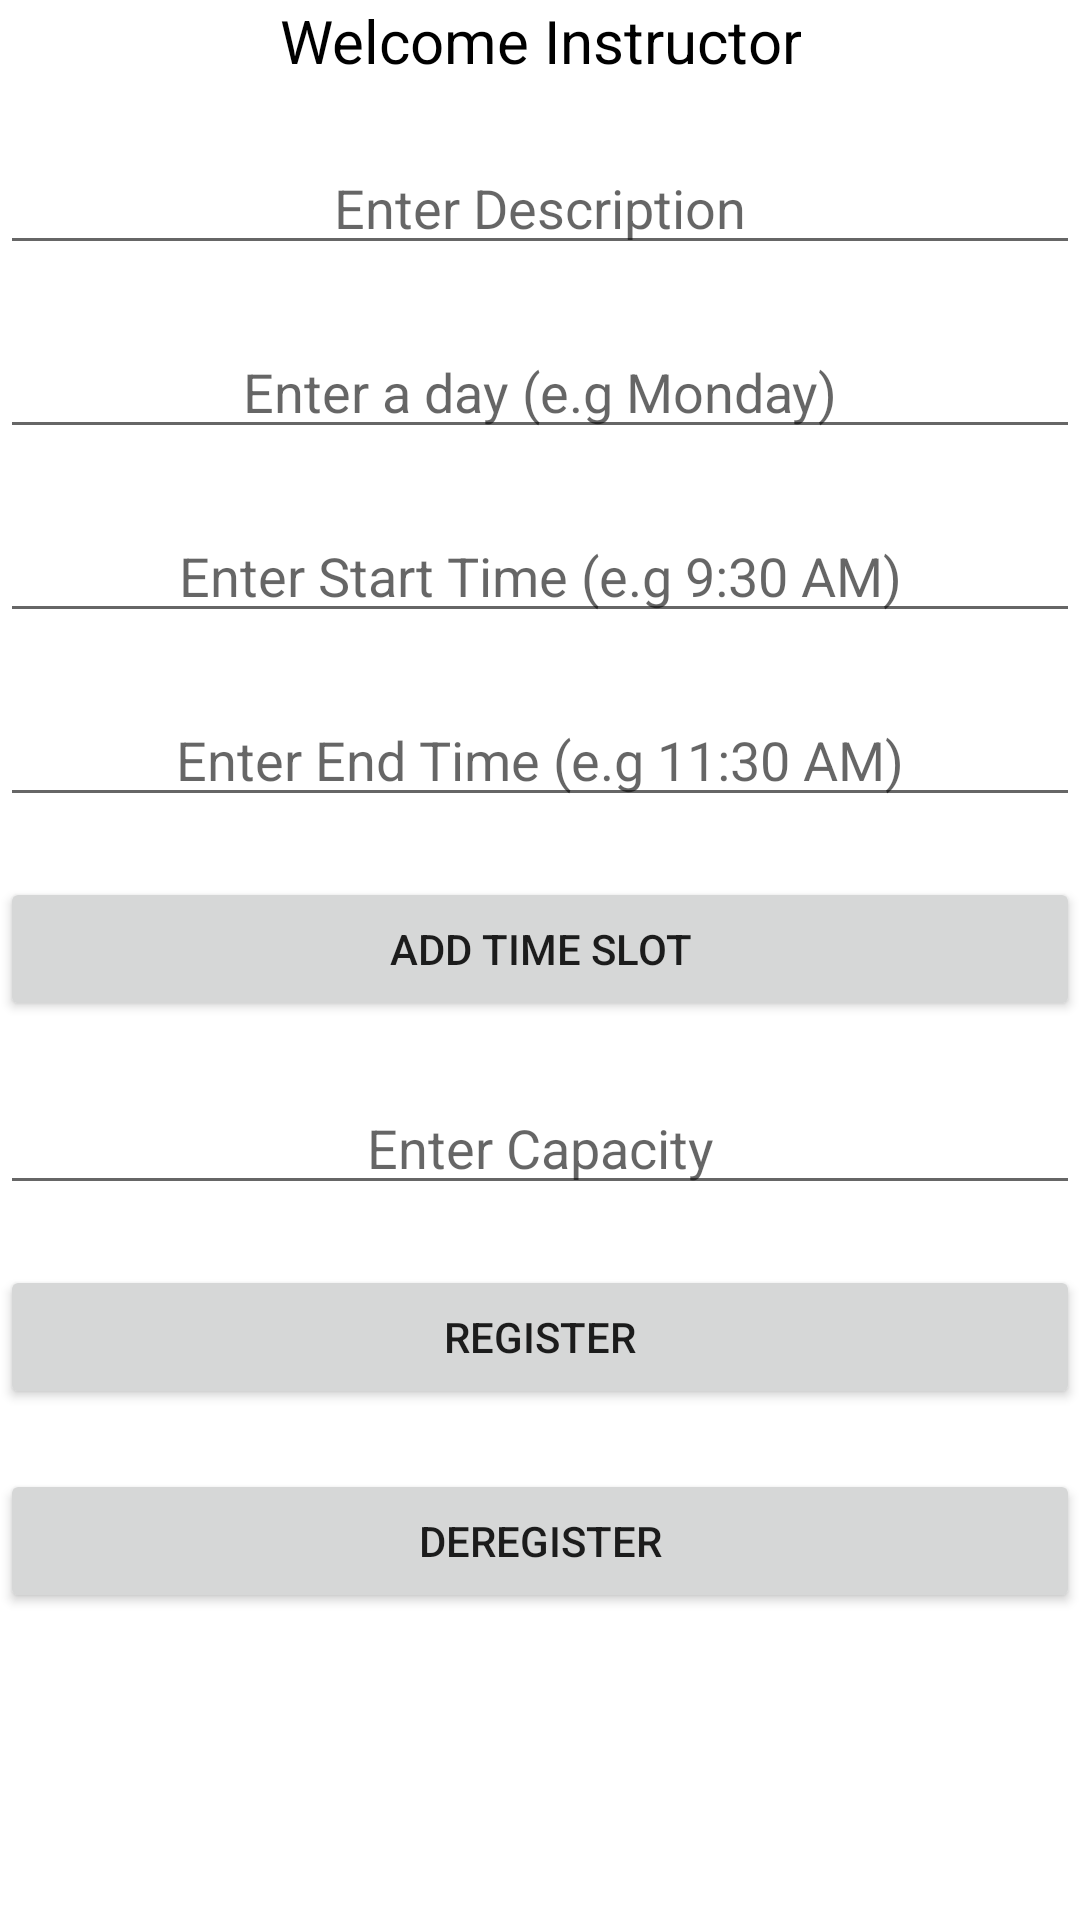

Android layout source for this screen:
<!-- AndroidManifest.xml: application theme Theme.Group19Project -->
<!-- res/layout/activity_update.xml -->
<?xml version="1.0" encoding="utf-8"?>
<RelativeLayout xmlns:android="http://schemas.android.com/apk/res/android"
    xmlns:tools="http://schemas.android.com/tools"
    android:id="@+id/activity_register"
    android:layout_width="match_parent"
    android:layout_height="match_parent"
    tools:context=".updated"
    >


    <TextView
        android:text="Welcome Instructor"
        android:gravity="center"
        android:textSize="20dp"
        android:textColor="#000"
        android:layout_width="wrap_content"
        android:layout_height="wrap_content"
        android:layout_alignParentTop="true"
        android:layout_centerHorizontal="true"
        android:id="@+id/textView" />

    <EditText
        android:layout_width="fill_parent"
        android:layout_height="wrap_content"
        android:inputType="textPersonName"
        android:hint="Enter Description"
        android:textColor="#000"
        android:ems="10"
        android:layout_below="@+id/textView"
        android:layout_centerHorizontal="true"
        android:layout_marginTop="20dp"
        android:id="@+id/editDescription"
        android:gravity="center"/>

    <EditText
        android:layout_width="fill_parent"
        android:layout_height="wrap_content"
        android:inputType="textPersonName"
        android:hint="Enter a day (e.g Monday)"
        android:textColor="#000"
        android:ems="10"
        android:layout_below="@+id/editDescription"
        android:layout_centerHorizontal="true"
        android:layout_marginTop="20dp"
        android:id="@+id/editDay"
        android:gravity="center"/>

    <EditText
        android:layout_width="fill_parent"
        android:layout_height="wrap_content"
        android:inputType="textPersonName"
        android:hint="Enter Start Time (e.g 9:30 AM)"
        android:textColor="#000"
        android:ems="10"
        android:layout_below="@+id/editDay"
        android:layout_centerHorizontal="true"
        android:layout_marginTop="20dp"
        android:id="@+id/editStartTime"
        android:gravity="center"/>

    <EditText
        android:layout_width="fill_parent"
        android:layout_height="wrap_content"
        android:inputType="textPersonName"
        android:hint="Enter End Time (e.g 11:30 AM)"
        android:textColor="#000"
        android:ems="10"
        android:layout_below="@+id/editStartTime"
        android:layout_centerHorizontal="true"
        android:layout_marginTop="20dp"
        android:id="@+id/editEndTime"
        android:gravity="center"/>

    <EditText
        android:layout_width="fill_parent"
        android:layout_height="wrap_content"
        android:inputType="textPersonName"
        android:hint="Enter Capacity"
        android:textColor="#000"
        android:ems="10"
        android:layout_below="@+id/buttonTime"
        android:layout_centerHorizontal="true"
        android:layout_marginTop="20dp"
        android:id="@+id/editCapacity"
        android:gravity="center"/>

    <Button
        android:layout_width="fill_parent"
        android:layout_height="wrap_content"
        android:id="@+id/buttonTime"
        android:layout_below="@+id/editEndTime"
        android:layout_marginTop="20dp"
        android:text="Add Time Slot"/>

    <Button
        android:layout_width="fill_parent"
        android:layout_height="wrap_content"
        android:id="@+id/buttonUpdate"
        android:layout_below="@+id/editCapacity"
        android:layout_marginTop="20dp"
        android:text="REGISTER"/>

    <Button
        android:layout_width="fill_parent"
        android:layout_height="wrap_content"
        android:id="@+id/buttonDeregister"
        android:layout_below="@+id/buttonUpdate"
        android:layout_marginTop="20dp"
        android:text="Deregister"/>





</RelativeLayout>
<!-- resources referenced by this layout -->
<resources>
  <style name="Theme.Group19Project" parent="Theme.MaterialComponents.DayNight.DarkActionBar">
          
          <item name="colorPrimary">@color/purple_500</item>
          <item name="colorPrimaryVariant">@color/purple_700</item>
          <item name="colorOnPrimary">@color/white</item>
          
          <item name="colorSecondary">@color/teal_200</item>
          <item name="colorSecondaryVariant">@color/teal_700</item>
          <item name="colorOnSecondary">@color/black</item>
          
          <item name="android:statusBarColor">?attr/colorPrimaryVariant</item>
          
      </style>
  <!-- not gathered from this repository: default colours our renderer supplied (Android Studio template values) -->
  <color name="purple_500">#FF6200EE</color>
  <color name="purple_700">#FF3700B3</color>
  <color name="teal_200">#FF03DAC5</color>
  <color name="teal_700">#FF018786</color>
  <color name="black">#FF000000</color>
  <color name="white">#FFFFFFFF</color>
</resources>
